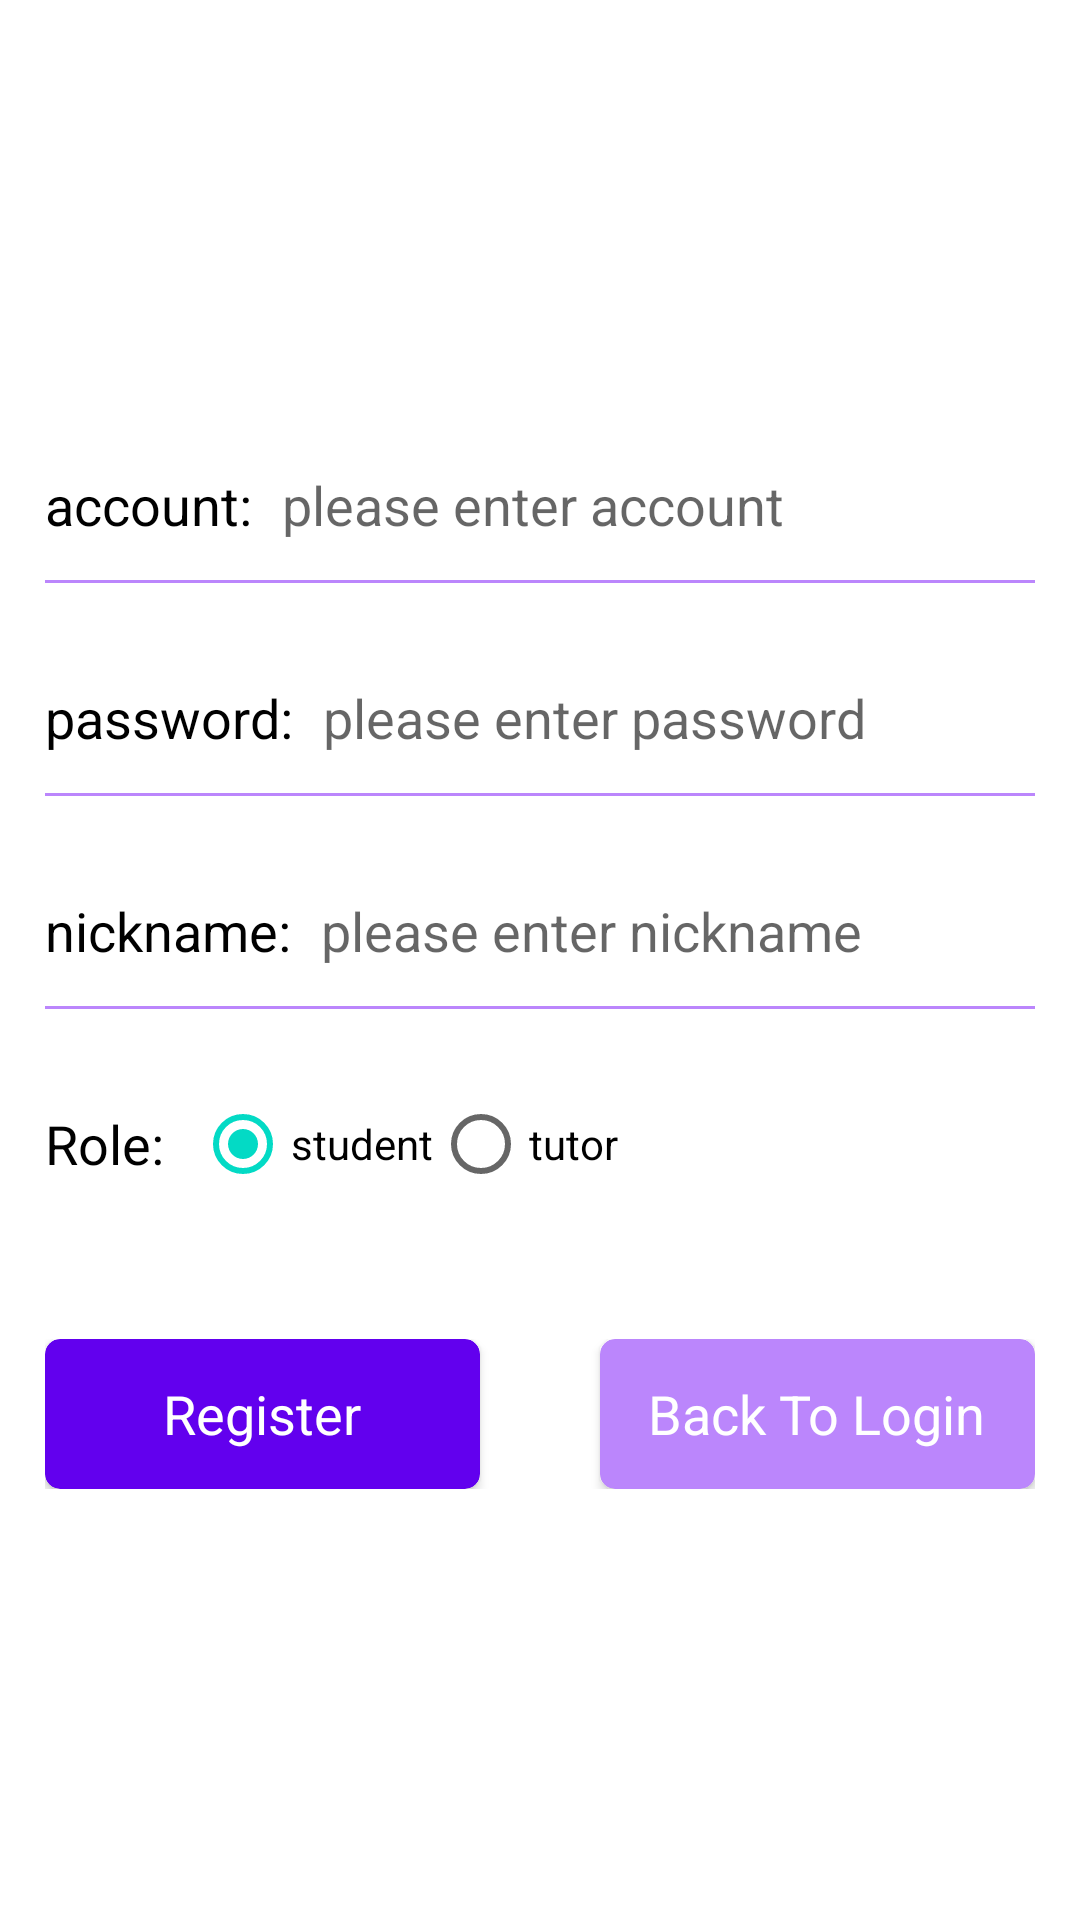

Layout XML and referenced resources for this Android screen:
<!-- AndroidManifest.xml: application theme Theme.Tutron -->
<!-- res/layout/activity_register.xml -->
<?xml version="1.0" encoding="utf-8"?>
<LinearLayout xmlns:android="http://schemas.android.com/apk/res/android"
    xmlns:app="http://schemas.android.com/apk/res-auto"
    android:layout_width="match_parent"
    android:layout_height="match_parent"
    android:gravity="center"
    android:orientation="vertical"
    android:padding="15dp">

    <LinearLayout
        android:layout_width="match_parent"
        android:layout_height="50dp"
        android:gravity="center|center_horizontal"
        android:orientation="horizontal">

        <TextView
            android:layout_width="wrap_content"
            android:layout_height="wrap_content"
            android:text="account:"
            android:textColor="@color/black"
            android:textSize="18sp" />

        <EditText
            android:id="@+id/ed_account"
            android:layout_width="0dp"
            android:layout_height="wrap_content"
            android:layout_marginLeft="10dp"
            android:layout_weight="1"
            android:background="@null"
            android:hint="please enter account"
            android:minHeight="48dp" />
    </LinearLayout>

    <View
        android:layout_width="match_parent"
        android:layout_height="1dp"
        android:layout_marginBottom="20dp"
        android:background="@color/purple_200" />

    <LinearLayout
        android:layout_width="match_parent"
        android:layout_height="50dp"
        android:gravity="center|center_vertical"
        android:orientation="horizontal">

        <TextView
            android:layout_width="wrap_content"
            android:layout_height="wrap_content"
            android:text="password:"
            android:textColor="@color/black"
            android:textSize="18sp" />

        <EditText
            android:id="@+id/ed_password"
            android:layout_width="0dp"
            android:layout_height="wrap_content"
            android:layout_marginLeft="10dp"
            android:layout_weight="1"
            android:background="@null"
            android:hint="please enter password"
            android:inputType="textPassword"
            android:minHeight="48dp" />
    </LinearLayout>

    <View
        android:layout_width="match_parent"
        android:layout_height="1dp"
        android:layout_marginBottom="20dp"
        android:background="@color/purple_200" />

    <LinearLayout
        android:layout_width="match_parent"
        android:layout_height="50dp"
        android:gravity="center|center_vertical"
        android:orientation="horizontal">

        <TextView
            android:layout_width="wrap_content"
            android:layout_height="wrap_content"
            android:text="nickname:"
            android:textColor="@color/black"
            android:textSize="18sp" />

        <EditText
            android:id="@+id/ed_nickname"
            android:layout_width="0dp"
            android:layout_height="wrap_content"
            android:layout_marginLeft="10dp"
            android:layout_weight="1"
            android:background="@null"
            android:hint="please enter nickname"
            android:minHeight="48dp" />
    </LinearLayout>

    <View
        android:layout_width="match_parent"
        android:layout_height="1dp"
        android:layout_marginBottom="20dp"
        android:background="@color/purple_200" />

    <LinearLayout
        android:layout_width="match_parent"
        android:layout_height="50dp"
        android:gravity="center|center_vertical"
        android:orientation="horizontal">

        <TextView
            android:layout_width="50dp"
            android:layout_height="wrap_content"
            android:text="Role:"
            android:textColor="@color/black"
            android:textSize="18sp" />

        <RadioGroup
            android:id="@+id/radioGroup_role"
            android:layout_width="0dp"
            android:layout_height="wrap_content"
            android:layout_weight="1"
            android:orientation="horizontal">

            <RadioButton
                android:id="@+id/radioButton_student"
                android:layout_width="wrap_content"
                android:layout_height="wrap_content"
                android:layout_gravity="center_horizontal"
                android:checked="true"
                android:text="student" />

            <RadioButton
                android:id="@+id/radioButton_tutor"
                android:layout_width="wrap_content"
                android:layout_height="wrap_content"
                android:layout_gravity="center_horizontal"
                android:checked="false"
                android:text="tutor" />
        </RadioGroup>
    </LinearLayout>

    <LinearLayout
        android:layout_width="match_parent"
        android:layout_height="50dp"
        android:layout_marginTop="40dp"
        android:gravity="center"
        android:orientation="horizontal">

        <androidx.cardview.widget.CardView
            android:id="@+id/btn_register"
            android:layout_width="0dp"
            android:layout_height="match_parent"
            android:layout_weight="1"
            app:cardBackgroundColor="@color/purple_500"
            app:cardCornerRadius="5dp">

            <TextView
                android:layout_width="wrap_content"
                android:layout_height="wrap_content"
                android:layout_gravity="center"
                android:text="Register"
                android:textColor="@color/white"
                android:textSize="18sp" />
        </androidx.cardview.widget.CardView>

        <androidx.cardview.widget.CardView
            android:id="@+id/btn_login"
            android:layout_width="0dp"
            android:layout_height="match_parent"
            android:layout_marginLeft="40dp"
            android:layout_weight="1"
            app:cardBackgroundColor="@color/purple_200"
            app:cardCornerRadius="5dp">

            <TextView
                android:layout_width="wrap_content"
                android:layout_height="wrap_content"
                android:layout_gravity="center"
                android:text="Back To Login"
                android:textColor="@color/white"
                android:textSize="18sp" />
        </androidx.cardview.widget.CardView>


    </LinearLayout>


</LinearLayout>
<!-- resources referenced by this layout -->
<resources>
  <style name="Theme.Tutron" parent="Theme.MaterialComponents.DayNight.DarkActionBar">
          
          <item name="colorPrimary">@color/purple_500</item>
          <item name="colorPrimaryVariant">@color/purple_700</item>
          <item name="colorOnPrimary">@color/white</item>
          
          <item name="colorSecondary">@color/teal_200</item>
          <item name="colorSecondaryVariant">@color/teal_700</item>
          <item name="colorOnSecondary">@color/black</item>
          
          <item name="android:statusBarColor">?attr/colorPrimaryVariant</item>
          
      </style>
  <!-- not gathered from this repository: default colours our renderer supplied (Android Studio template values) -->
  <color name="purple_200">#FFBB86FC</color>
  <color name="purple_500">#FF6200EE</color>
  <color name="purple_700">#FF3700B3</color>
  <color name="teal_200">#FF03DAC5</color>
  <color name="teal_700">#FF018786</color>
  <color name="black">#FF000000</color>
  <color name="white">#FFFFFFFF</color>
</resources>
